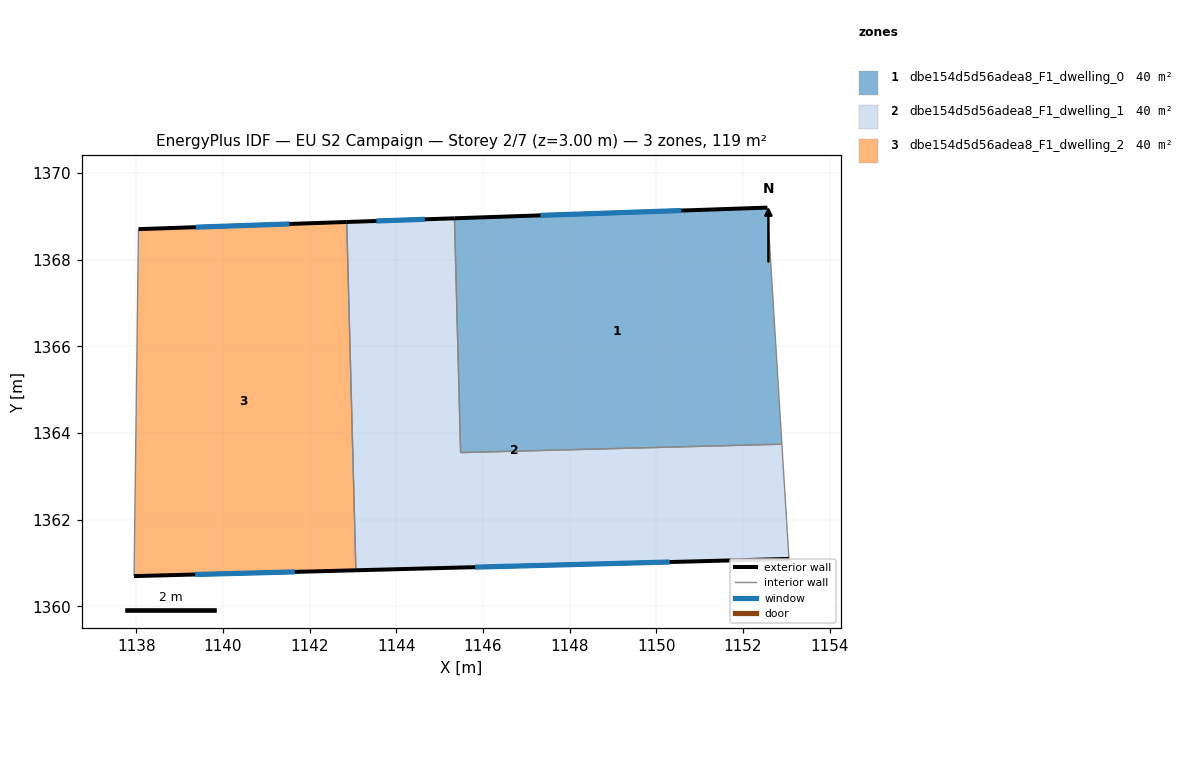
=== STOREY PLAN SPEC (per zone: floor XY polygon, exterior-wall plan segments, windows/doors) ===
zone 1: dbe154d5d56adea8_F1_dwelling_0  (39.8 m²)
  floor: (1152.56, 1369.20) (1152.90, 1363.75) (1145.48, 1363.55) (1145.34, 1368.96)
  exterior wall: (1152.56, 1369.20) – (1145.34, 1368.96)  [7.2 m]
    window: (1150.58, 1369.14) – (1147.33, 1369.02)  [4.4 m²]
  interior walls: 3
zone 2: dbe154d5d56adea8_F1_dwelling_1  (39.8 m²)
  floor: (1152.90, 1363.75) (1153.06, 1361.10) (1143.07, 1360.83) (1142.86, 1368.87) (1145.34, 1368.96) (1145.48, 1363.55)
  exterior wall: (1143.07, 1360.83) – (1153.06, 1361.10)  [10.0 m]
    window: (1145.82, 1360.91) – (1150.31, 1361.03)  [6.1 m²]
  exterior wall: (1145.34, 1368.96) – (1142.86, 1368.87)  [2.5 m]
    window: (1144.66, 1368.93) – (1143.54, 1368.90)  [1.5 m²]
  interior walls: 4
zone 3: dbe154d5d56adea8_F1_dwelling_2  (39.8 m²)
  floor: (1142.86, 1368.87) (1143.07, 1360.83) (1137.95, 1360.70) (1138.05, 1368.71)
  exterior wall: (1137.95, 1360.70) – (1143.07, 1360.83)  [5.1 m]
    window: (1139.36, 1360.74) – (1141.66, 1360.80)  [3.1 m²]
  exterior wall: (1142.86, 1368.87) – (1138.05, 1368.71)  [4.8 m]
    window: (1141.53, 1368.83) – (1139.37, 1368.75)  [2.9 m²]
  interior walls: 2

=== DERIVED (storey summary) ===
Building: EU S2 Campaign
Storey: 2 of 7  (floor level z = 3.00 m)
Storey gross floor area: 119.4 m²
Zones on this storey: 3
  - dbe154d5d56adea8_F1_dwelling_0: floor 39.8 m²; exterior wall 7.2 m (21.7 m²); 1 window(s) 4.4 m²; WWR 20.2%
  - dbe154d5d56adea8_F1_dwelling_1: floor 39.8 m²; exterior wall 12.5 m (37.5 m²); 2 window(s) 7.6 m²; WWR 20.2%
  - dbe154d5d56adea8_F1_dwelling_2: floor 39.8 m²; exterior wall 9.9 m (29.8 m²); 2 window(s) 6.0 m²; WWR 20.2%
Zone adjacency (shared interzone walls):
  - dbe154d5d56adea8_F1_dwelling_0 ↔ dbe154d5d56adea8_F1_dwelling_1
  - dbe154d5d56adea8_F1_dwelling_1 ↔ dbe154d5d56adea8_F1_dwelling_2